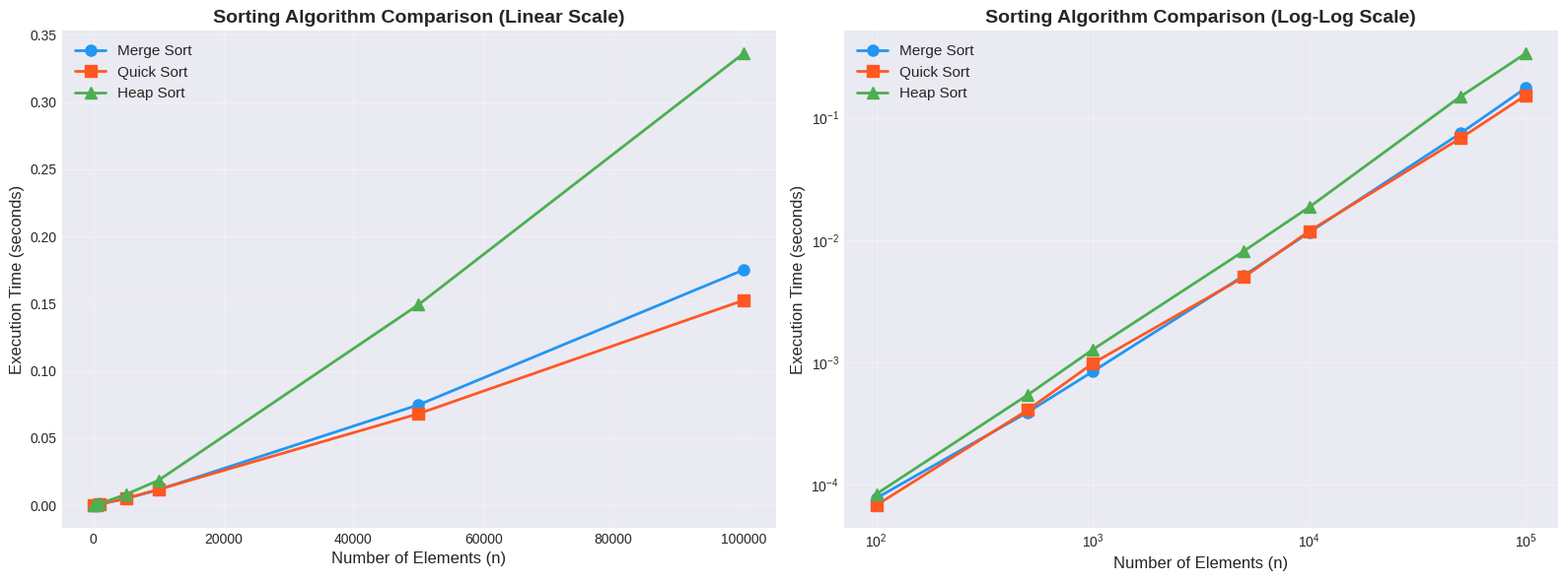

Reproduce this figure in Python.
"""
Assignment 1: Comparative Analysis of Sorting Algorithms in E-Commerce Data
Please refer to README.md for the detailed complexity and real-world analysis.
"""

import time
import random
import copy
import matplotlib
matplotlib.use('Agg')  # Non-interactive backend for saving plots
import matplotlib.pyplot as plt
import numpy as np
from tabulate import tabulate

# --- Dataset ---
Products = [
    (101, 250), (102, 120), (103, 450), (104, 300), (105, 200),
    (106, 150), (107, 500), (108, 320), (109, 280), (110, 100)
]


def get_prices(products):
    """Extract prices from product tuples for display."""
    return [p[1] for p in products]


# --- TASK 1 & 2: Sorting Algorithm Implementations with Step-by-Step Tracing ---

# --- MERGE SORT ---
def merge_sort_trace(arr, depth=0, label=""):
    """Merge Sort with detailed step-by-step tracing."""
    indent = "  " * depth
    prices = get_prices(arr)
    
    if len(arr) <= 1:
        print(f"{indent}Base case reached: {prices}")
        return arr
    
    mid = len(arr) // 2
    left_half = arr[:mid]
    right_half = arr[mid:]
    
    print(f"{indent}Splitting {prices}")
    print(f"{indent}  Left:  {get_prices(left_half)}")
    print(f"{indent}  Right: {get_prices(right_half)}")
    
    # Recursive splitting
    left_sorted = merge_sort_trace(left_half, depth + 1, "Left")
    right_sorted = merge_sort_trace(right_half, depth + 1, "Right")
    
    # Merging
    merged = merge(left_sorted, right_sorted)
    print(f"{indent}Merging {get_prices(left_sorted)} + {get_prices(right_sorted)} -> {get_prices(merged)}")
    
    return merged


def merge(left, right):
    """Merge two sorted arrays."""
    result = []
    i = j = 0
    while i < len(left) and j < len(right):
        if left[i][1] <= right[j][1]:
            result.append(left[i])
            i += 1
        else:
            result.append(right[j])
            j += 1
    result.extend(left[i:])
    result.extend(right[j:])
    return result


def merge_sort(arr):
    """Merge Sort without tracing (for timing)."""
    if len(arr) <= 1:
        return arr
    mid = len(arr) // 2
    left = merge_sort(arr[:mid])
    right = merge_sort(arr[mid:])
    return merge(left, right)


# --- QUICK SORT ---
def quick_sort_trace(arr, depth=0):
    """Quick Sort with detailed step-by-step tracing."""
    indent = "  " * depth
    prices = get_prices(arr)
    
    if len(arr) <= 1:
        if arr:
            print(f"{indent}Base case: {prices}")
        return arr
    
    pivot = arr[-1]  # Last element as pivot
    print(f"{indent}Array: {prices}")
    print(f"{indent}Pivot selected: {pivot[1]} (Product {pivot[0]})")
    
    left = [x for x in arr[:-1] if x[1] <= pivot[1]]
    right = [x for x in arr[:-1] if x[1] > pivot[1]]
    
    print(f"{indent}Partitioning around pivot {pivot[1]}:")
    print(f"{indent}  Left  (<= {pivot[1]}): {get_prices(left)}")
    print(f"{indent}  Pivot:           [{pivot[1]}]")
    print(f"{indent}  Right (> {pivot[1]}): {get_prices(right)}")
    
    sorted_left = quick_sort_trace(left, depth + 1)
    sorted_right = quick_sort_trace(right, depth + 1)
    
    result = sorted_left + [pivot] + sorted_right
    print(f"{indent}Combined: {get_prices(result)}")
    return result


def quick_sort(arr):
    """Quick Sort without tracing (for timing)."""
    if len(arr) <= 1:
        return arr
    pivot = arr[-1]
    left = [x for x in arr[:-1] if x[1] <= pivot[1]]
    right = [x for x in arr[:-1] if x[1] > pivot[1]]
    return quick_sort(left) + [pivot] + quick_sort(right)


# --- HEAP SORT ---
def heap_sort_trace(arr):
    """Heap Sort with detailed step-by-step tracing."""
    arr = list(arr)  # Make a copy
    n = len(arr)
    
    print(f"Initial array (prices): {get_prices(arr)}")
    print()
    
    # Phase 1: Build Max-Heap
    print("=" * 50)
    print("Phase 1: Building Max-Heap")
    print("=" * 50)
    for i in range(n // 2 - 1, -1, -1):
        print(f"\nHeapify at index {i} (price={arr[i][1]}):")
        heapify_trace(arr, n, i)
        print(f"  Heap state: {get_prices(arr)}")
    
    print(f"\nMax-Heap built: {get_prices(arr)}")
    print()
    
    # Phase 2: Extract elements
    print("=" * 50)
    print("Phase 2: Extracting elements from heap")
    print("=" * 50)
    for i in range(n - 1, 0, -1):
        print(f"\nStep {n - i}: Swap root ({arr[0][1]}) with last unsorted ({arr[i][1]})")
        arr[0], arr[i] = arr[i], arr[0]
        print(f"  After swap: {get_prices(arr)}")
        print(f"  Sorted portion: {get_prices(arr[i:])}")
        print(f"  Heapifying remaining {i} elements...")
        heapify_trace(arr, i, 0)
        print(f"  Heap state: {get_prices(arr[:i])} | Sorted: {get_prices(arr[i:])}")
    
    print(f"\nFinal sorted array: {get_prices(arr)}")
    return arr


def heapify_trace(arr, n, i):
    """Heapify subtree rooted at index i with tracing."""
    largest = i
    left = 2 * i + 1
    right = 2 * i + 2
    
    if left < n and arr[left][1] > arr[largest][1]:
        largest = left
    if right < n and arr[right][1] > arr[largest][1]:
        largest = right
    
    if largest != i:
        print(f"  Swap {arr[i][1]} with {arr[largest][1]} (index {i} <-> {largest})")
        arr[i], arr[largest] = arr[largest], arr[i]
        heapify_trace(arr, n, largest)


def heap_sort(arr):
    """Heap Sort without tracing (for timing)."""
    arr = list(arr)
    n = len(arr)
    for i in range(n // 2 - 1, -1, -1):
        heapify(arr, n, i)
    for i in range(n - 1, 0, -1):
        arr[0], arr[i] = arr[i], arr[0]
        heapify(arr, i, 0)
    return arr


def heapify(arr, n, i):
    """Heapify subtree rooted at index i (no tracing)."""
    largest = i
    left = 2 * i + 1
    right = 2 * i + 2
    if left < n and arr[left][1] > arr[largest][1]:
        largest = left
    if right < n and arr[right][1] > arr[largest][1]:
        largest = right
    if largest != i:
        arr[i], arr[largest] = arr[largest], arr[i]
        heapify(arr, n, largest)


# --- TASK 3: Complexity Analysis ---
def print_complexity_table():
    """Display complexity comparison table."""
    headers = ["Algorithm", "Best Case", "Average Case", "Worst Case", "Space Complexity", "Stable?"]
    table = [
        ["Merge Sort",  "O(n log n)", "O(n log n)", "O(n log n)", "O(n)",      "Yes"],
        ["Quick Sort",  "O(n log n)", "O(n log n)", "O(n^2)",    "O(log n)",   "No"],
        ["Heap Sort",   "O(n log n)", "O(n log n)", "O(n log n)", "O(1)",      "No"],
    ]
    print(tabulate(table, headers=headers, tablefmt="grid"))


# --- TASK 4: Experimental Evaluation ---
def generate_synthetic_data(n):
    """Generate synthetic product data with n elements."""
    return [(i, random.randint(10, 100000)) for i in range(1, n + 1)]


def measure_time(sort_func, data, runs=3):
    """Measure average execution time of a sorting function over multiple runs."""
    times = []
    for _ in range(runs):
        data_copy = copy.deepcopy(data)
        start = time.perf_counter()
        sort_func(data_copy)
        end = time.perf_counter()
        times.append(end - start)
    return np.mean(times)


def experimental_evaluation():
    """Run experimental evaluation and return results."""
    sizes = [100, 500, 1000, 5000, 10000, 50000, 100000]
    results = {"Merge Sort": [], "Quick Sort": [], "Heap Sort": []}
    
    print("\nRunning experimental evaluation...")
    print("(This may take a minute for large datasets)\n")
    
    for n in sizes:
        print(f"  Testing n = {n:>7,}...", end=" ", flush=True)
        data = generate_synthetic_data(n)
        
        # Merge Sort
        t = measure_time(merge_sort, data)
        results["Merge Sort"].append(t)
        
        # Quick Sort
        t = measure_time(quick_sort, data)
        results["Quick Sort"].append(t)
        
        # Heap Sort
        t = measure_time(heap_sort, data)
        results["Heap Sort"].append(t)
        
        print(f"Done  (M: {results['Merge Sort'][-1]:.5f}s, "
              f"Q: {results['Quick Sort'][-1]:.5f}s, "
              f"H: {results['Heap Sort'][-1]:.5f}s)")
    
    return sizes, results


def print_timing_table(sizes, results):
    """Print execution times in a formatted table."""
    headers = ["n (elements)", "Merge Sort (s)", "Quick Sort (s)", "Heap Sort (s)"]
    table = []
    for i, n in enumerate(sizes):
        table.append([
            f"{n:,}",
            f"{results['Merge Sort'][i]:.6f}",
            f"{results['Quick Sort'][i]:.6f}",
            f"{results['Heap Sort'][i]:.6f}",
        ])
    print(tabulate(table, headers=headers, tablefmt="grid"))


def plot_results(sizes, results, save_path="sorting_comparison.png"):
    """Generate and save comparison graph."""
    plt.style.use('seaborn-v0_8-darkgrid')
    fig, axes = plt.subplots(1, 2, figsize=(16, 6))
    
    colors = {"Merge Sort": "#2196F3", "Quick Sort": "#FF5722", "Heap Sort": "#4CAF50"}
    markers = {"Merge Sort": "o", "Quick Sort": "s", "Heap Sort": "^"}
    
    # --- Linear Scale ---
    ax1 = axes[0]
    for algo, times in results.items():
        ax1.plot(sizes, times, marker=markers[algo], color=colors[algo],
                 linewidth=2, markersize=8, label=algo)
    ax1.set_xlabel("Number of Elements (n)", fontsize=12)
    ax1.set_ylabel("Execution Time (seconds)", fontsize=12)
    ax1.set_title("Sorting Algorithm Comparison (Linear Scale)", fontsize=14, fontweight='bold')
    ax1.legend(fontsize=11)
    ax1.grid(True, alpha=0.3)
    
    # --- Log-Log Scale ---
    ax2 = axes[1]
    for algo, times in results.items():
        ax2.plot(sizes, times, marker=markers[algo], color=colors[algo],
                 linewidth=2, markersize=8, label=algo)
    ax2.set_xlabel("Number of Elements (n)", fontsize=12)
    ax2.set_ylabel("Execution Time (seconds)", fontsize=12)
    ax2.set_title("Sorting Algorithm Comparison (Log-Log Scale)", fontsize=14, fontweight='bold')
    ax2.set_xscale('log')
    ax2.set_yscale('log')
    ax2.legend(fontsize=11)
    ax2.grid(True, alpha=0.3)
    
    plt.tight_layout()
    plt.savefig(save_path, dpi=150, bbox_inches='tight')

    print(f"\nGraph saved to: {save_path}")


# --- TASK 5: Real-World Decision Analysis ---
def print_real_world_analysis():
    """Print real-world decision analysis."""
    analysis = """
+============================================================================+
|                     TASK 5: REAL-WORLD DECISION ANALYSIS                   |
+============================================================================+
| Please refer to the README.md file for the complete, detailed real-world   |
| decision analysis, including performance trade-offs, space complexities,   |
| and use-case recommendations.                                              |
+============================================================================+
"""
    print(analysis)


# --- MAIN ---
def main():
    separator = "\n" + "=" * 70 + "\n"
    
    # ---- TASK 1 & 2: Implementations with Step-by-Step Trace ----
    print(separator)
    print("DATASET")
    print(separator)
    print("Products (Product_ID, Price in ETB):")
    for p in Products:
        print(f"  Product {p[0]}: {p[1]} ETB")
    print(f"\nPrices: {get_prices(Products)}")
    
    # --- Merge Sort ---
    print(separator)
    print("TASK 1 & 2: MERGE SORT - Step-by-Step Trace")
    print(separator)
    print(f"Input (prices): {get_prices(Products)}\n")
    merge_result = merge_sort_trace(copy.deepcopy(Products))
    print(f"\n[OK] Merge Sort Result: {[(p[0], p[1]) for p in merge_result]}")
    print(f"  Sorted prices: {get_prices(merge_result)}")
    
    # --- Quick Sort ---
    print(separator)
    print("TASK 1 & 2: QUICK SORT - Step-by-Step Trace")
    print(separator)
    print(f"Input (prices): {get_prices(Products)}\n")
    quick_result = quick_sort_trace(copy.deepcopy(Products))
    print(f"\n[OK] Quick Sort Result: {[(p[0], p[1]) for p in quick_result]}")
    print(f"  Sorted prices: {get_prices(quick_result)}")
    
    # --- Heap Sort ---
    print(separator)
    print("TASK 1 & 2: HEAP SORT - Step-by-Step Trace")
    print(separator)
    heap_result = heap_sort_trace(copy.deepcopy(Products))
    print(f"\n[OK] Heap Sort Result: {[(p[0], p[1]) for p in heap_result]}")
    print(f"  Sorted prices: {get_prices(heap_result)}")
    
    # ---- TASK 3: Complexity Analysis ----
    print(separator)
    print("TASK 3: COMPLEXITY ANALYSIS")
    print(separator)
    print_complexity_table()
    
    # ---- TASK 4: Experimental Evaluation ----
    print(separator)
    print("TASK 4: EXPERIMENTAL EVALUATION")
    print(separator)
    sizes, results = experimental_evaluation()
    print()
    print_timing_table(sizes, results)
    plot_results(sizes, results, save_path=r"c:\Users\DELL\Desktop\reacJS\DAA\sorting_comparison.png")
    
    # ---- TASK 5: Real-World Decision ----
    print(separator)
    print_real_world_analysis()
    
    print("\n[DONE] All tasks completed successfully!")


if __name__ == "__main__":
    main()
